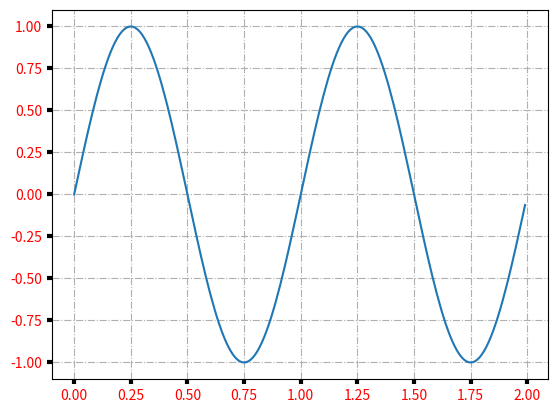

This chart was generated by the following Python code:
import matplotlib.pyplot as plt
import numpy as np

t = np.arange(0.0, 2.0, 0.01)
s = np.sin(2 * np.pi * t)

fig, ax = plt.subplots()
ax.plot(t, s)

ax.grid(True, linestyle='-.')
ax.tick_params(labelcolor='r', labelsize='medium', width=3)

plt.show()

